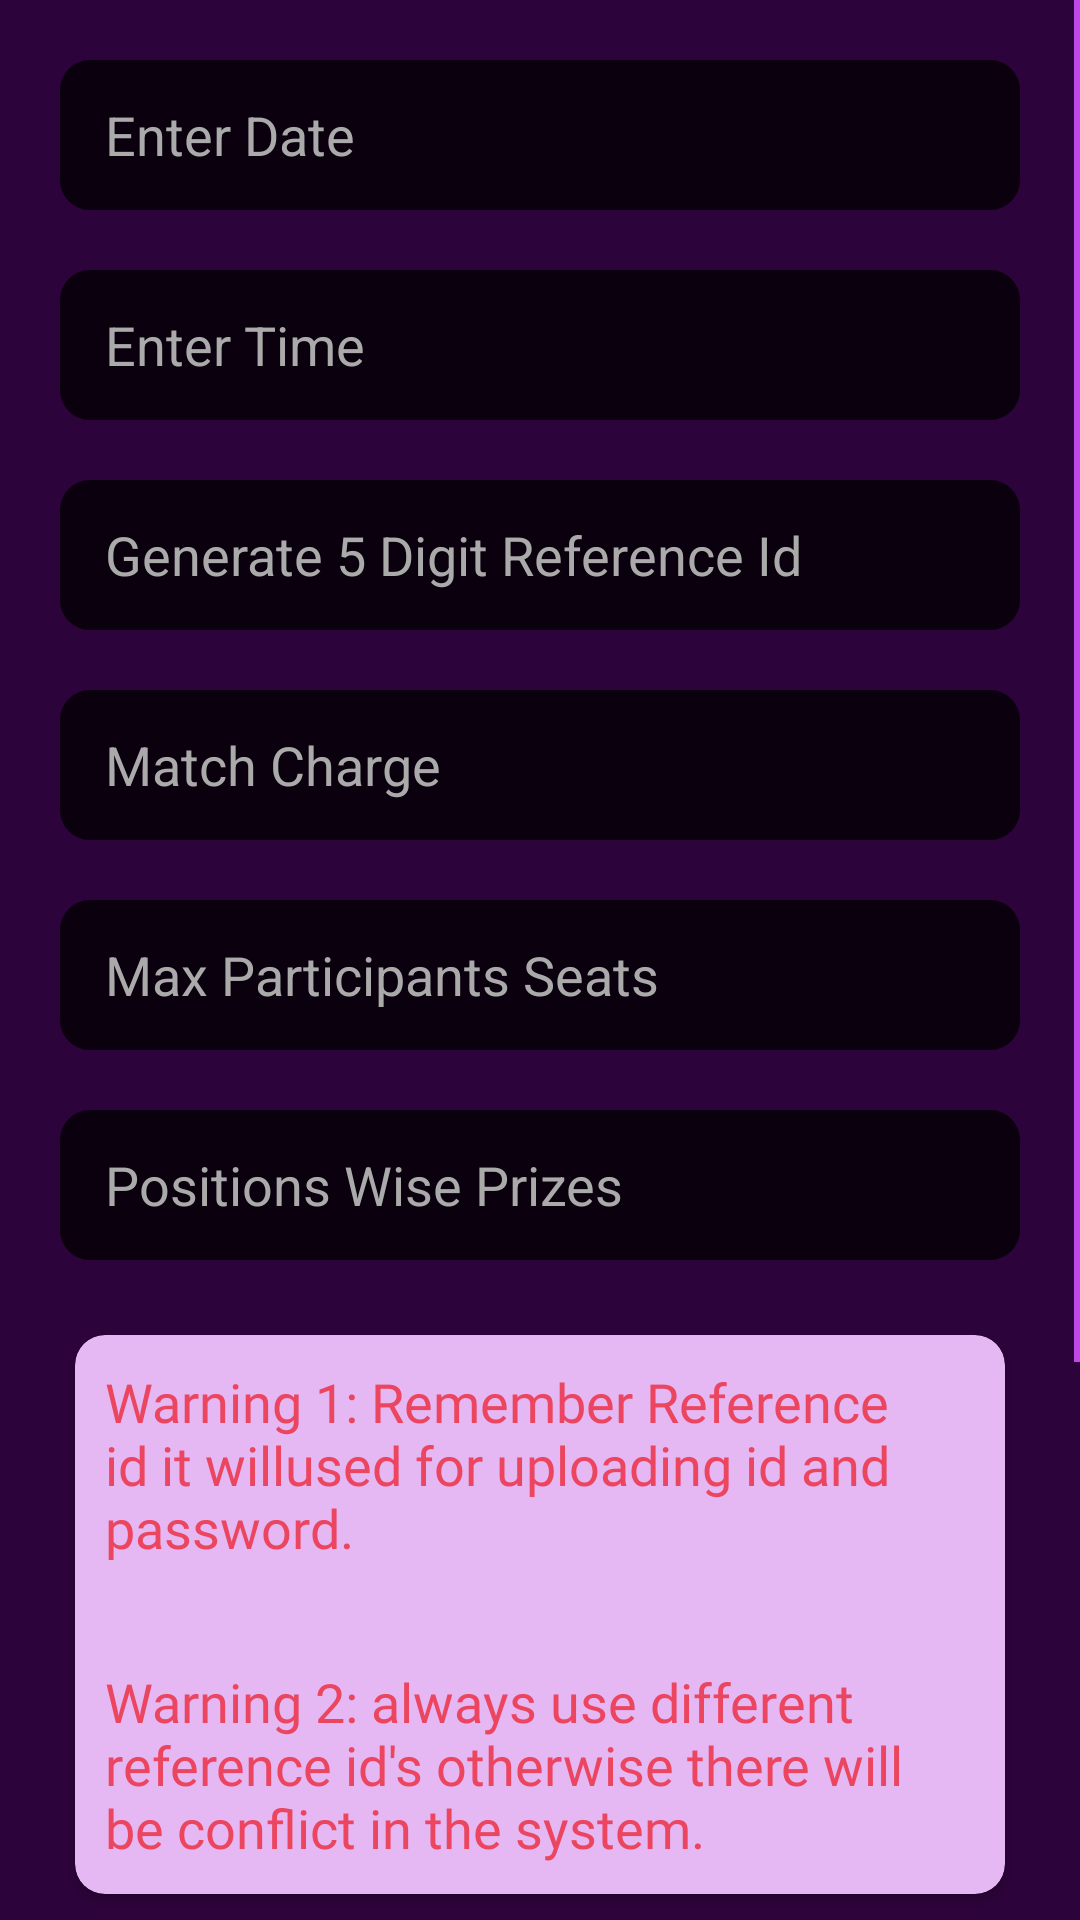

The Android layout XML behind this screen, and the referenced resources:
<!-- AndroidManifest.xml: application theme Theme.BGMITournamentAdmin -->
<!-- res/layout/fragment_create_match.xml -->
<?xml version="1.0" encoding="utf-8"?>
<androidx.constraintlayout.widget.ConstraintLayout xmlns:android="http://schemas.android.com/apk/res/android"
    xmlns:app="http://schemas.android.com/apk/res-auto"
    xmlns:tools="http://schemas.android.com/tools"
    android:layout_width="match_parent"
    android:layout_height="match_parent"
    android:background="@color/bgColor"
    android:elevation="20dp"
    android:clickable="true"
    android:focusable="true"
    tools:context=".fragments.create.CreateMatch">

    <ScrollView
        android:layout_width="match_parent"
        android:layout_height="match_parent"
        android:scrollbars="vertical"
        android:scrollbarThumbVertical="@color/vibrantColor"
        android:scrollbarSize="2dp"
        app:layout_constraintBottom_toBottomOf="parent"
        app:layout_constraintEnd_toEndOf="parent"
        app:layout_constraintHorizontal_bias="0.0"
        app:layout_constraintStart_toStartOf="parent"
        app:layout_constraintTop_toTopOf="parent"
        app:layout_constraintVertical_bias="0.0">

        <LinearLayout
            android:layout_width="match_parent"
            android:layout_height="wrap_content"
            android:orientation="vertical">

            <EditText
                android:id="@+id/etDate"
                android:layout_width="match_parent"
                android:layout_height="50dp"
                android:layout_marginStart="20dp"
                android:layout_marginTop="20dp"
                android:layout_marginEnd="20dp"
                android:background="@drawable/editextbg"
                android:hint="@string/enterDate"
                android:inputType="date"
                android:paddingLeft="15dp"
                android:textColor="@color/white"
                android:textColorHint="@color/hintcolor" />

            <EditText
                android:id="@+id/etTime"
                android:layout_width="match_parent"
                android:layout_height="50dp"
                android:layout_marginStart="20dp"
                android:layout_marginTop="20dp"
                android:layout_marginEnd="20dp"
                android:background="@drawable/editextbg"
                android:hint="@string/enterTime"
                android:inputType="text"
                android:paddingLeft="15dp"
                android:textColor="@color/white"
                android:textColorHint="@color/hintcolor" />


            <EditText
                android:id="@+id/etRefId"
                android:layout_width="match_parent"
                android:layout_height="50dp"
                android:layout_marginStart="20dp"
                android:layout_marginTop="20dp"
                android:layout_marginEnd="20dp"
                android:background="@drawable/editextbg"
                android:hint="@string/GenerateReferenceId"
                android:inputType="number"
                android:maxLength="5"
                android:paddingLeft="15dp"
                android:textColor="@color/white"
                android:textColorHint="@color/hintcolor" />

            <EditText
                android:id="@+id/etMatchCharge"
                android:layout_width="match_parent"
                android:layout_height="50dp"
                android:layout_marginStart="20dp"
                android:layout_marginTop="20dp"
                android:layout_marginEnd="20dp"
                android:background="@drawable/editextbg"
                android:hint="@string/MatchCharge"
                android:inputType="numberDecimal"
                android:paddingLeft="15dp"
                android:textColor="@color/white"
                android:textColorHint="@color/hintcolor" />

            <EditText
                android:id="@+id/etMaxParticipants"
                android:layout_width="match_parent"
                android:layout_height="50dp"
                android:layout_marginStart="20dp"
                android:layout_marginTop="20dp"
                android:layout_marginEnd="20dp"
                android:background="@drawable/editextbg"
                android:hint="@string/MaxParticipants"
                android:inputType="number"
                android:paddingLeft="15dp"
                android:textColor="@color/white"
                android:textColorHint="@color/hintcolor" />

            <EditText
                android:id="@+id/etPrizes"
                android:layout_width="match_parent"
                android:layout_height="50dp"
                android:layout_marginStart="20dp"
                android:layout_marginTop="20dp"
                android:layout_marginEnd="20dp"
                android:background="@drawable/editextbg"
                android:hint="@string/PositionsWisePrizes"
                android:inputType="text"
                android:paddingLeft="15dp"
                android:textColor="@color/white"
                android:textColorHint="@color/hintcolor" />

            <androidx.cardview.widget.CardView
                android:layout_width="match_parent"
                android:layout_height="wrap_content"
                android:layout_marginLeft="25dp"
                android:layout_marginTop="25dp"
                android:layout_marginRight="25dp"
                app:cardBackgroundColor="@color/cardBgColor"
                app:cardCornerRadius="10dp"

                >

                <TextView
                    android:layout_width="match_parent"
                    android:layout_height="wrap_content"
                    android:layout_margin="10dp"
                    android:fontFamily="@font/poppins"
                    android:text="@string/warning1"
                    android:textColor="#EB455F"
                    android:textSize="18sp"

                    />

                <TextView
                    android:layout_width="match_parent"
                    android:layout_height="wrap_content"
                    android:layout_marginLeft="10dp"
                    android:layout_marginTop="110dp"
                    android:layout_marginRight="10dp"
                    android:layout_marginBottom="10dp"
                    android:fontFamily="@font/poppins"
                    android:text="@string/warning2"
                    android:textColor="#EB455F"
                    android:textSize="18sp" />
            </androidx.cardview.widget.CardView>

            <Spinner
                android:id="@+id/spMatchTime"
                style="@style/spinner_style"
                android:layout_width="match_parent"
                android:layout_height="40dp"
                android:layout_marginStart="20dp"
                android:layout_marginTop="20dp"
                android:layout_marginEnd="20dp"
                android:background="@color/white"
                android:backgroundTint="@color/white"
                android:entries="@array/spMatchTimeEnteries"
                android:gravity="center"
                android:spinnerMode="dropdown"
                android:textAlignment="center"
                android:textColor="@color/white" />

            <Spinner
                android:id="@+id/spMatchCategory"
                style="@style/spinner_style"
                android:layout_width="match_parent"
                android:layout_height="40dp"
                android:layout_marginStart="20dp"
                android:layout_marginTop="20dp"
                android:layout_marginEnd="20dp"
                android:background="@color/white"
                android:backgroundTint="@color/white"
                android:entries="@array/spMatchCategoryEnteries"
                android:gravity="center"
                android:spinnerMode="dropdown"
                android:textAlignment="center"
                android:textColor="@color/white" />

            <ImageView
                android:id="@+id/ticketImage"
                android:layout_width="match_parent"
                android:layout_height="100dp"
                android:scaleType="centerCrop"
                android:src="@drawable/icon_ionic_md_add"
                android:layout_marginStart="20dp"
                android:layout_marginTop="20dp"
                android:layout_marginEnd="20dp"
                android:visibility="gone"
                />

            <android.widget.Button
                android:id="@+id/btnUploadImage"
                android:layout_width="match_parent"
                android:layout_height="wrap_content"
                android:layout_marginStart="20dp"
                android:layout_marginTop="20dp"
                android:layout_marginEnd="20dp"
                android:background="@drawable/rippleeffect"
                android:text="@string/chooseTicketImage"
                android:fontFamily="@font/poppins"
                android:elevation="10dp"
                android:textColor="@color/buttonTextColor"
                android:letterSpacing="0.07"
                android:includeFontPadding="false"
                />

            <android.widget.Button
                android:id="@+id/btnUpload"
                android:layout_width="match_parent"
                android:layout_height="wrap_content"
                android:layout_marginStart="20dp"
                android:layout_marginTop="20dp"
                android:layout_marginEnd="20dp"
                android:layout_marginBottom="15dp"
                android:background="@drawable/rippleeffect"
                android:text="@string/upload"
                android:fontFamily="@font/poppins"
                android:elevation="10dp"
                android:textColor="@color/buttonTextColor"
                android:letterSpacing="0.07"
                android:includeFontPadding="false"
                />

        </LinearLayout>

    </ScrollView>

</androidx.constraintlayout.widget.ConstraintLayout>
<!-- resources referenced by this layout -->
<resources>
  <string-array name="spMatchCategoryEnteries">
          <item>Select Match Category</item>
          <item>Erangle</item>
          <item>Livik</item>
          <item>Miramar</item>
          <item>TDM</item>
      </string-array>
  <string-array name="spMatchTimeEnteries">
          <item>Select Match Time</item>
          <item>Morning</item>
          <item>Afternoon</item>
          <item>Evening</item>
      </string-array>
  <color name="bgColor">#2D033B</color>
  <color name="buttonTextColor">#FAEAFF</color>
  <color name="cardBgColor">#E5B8F4</color>
  <color name="hintcolor">#AAAAAA</color>
  <color name="vibrantColor">#C147E9</color>
  <color name="white">#FFFFFFFF</color>
  <!-- drawable editextbg (drawable) -->
  <?xml version="1.0" encoding="utf-8"?>
  <selector xmlns:android="http://schemas.android.com/apk/res/android">
  
          
          <item android:state_enabled="true" android:state_focused="true">
              <shape android:shape="rectangle">
  
                  <corners android:radius="10dp" />
                  <stroke android:width="1dp" android:color="#C147E9" />
              </shape>
          </item>
  
          
          <item android:state_enabled="true" >
              <shape android:shape="rectangle">
                  <solid android:color="@color/editextbg" />
                  <corners android:radius="10dp" />
  
              </shape>
          </item>
  
      </selector>
  <!-- drawable icon_ionic_md_add (drawable) -->
  <vector xmlns:android="http://schemas.android.com/apk/res/android"
      android:width="91.608dp"
      android:height="91.608dp"
      android:viewportWidth="91.608"
      android:viewportHeight="91.608">
    <path
        android:pathData="M79.608,47.711h-31.9v31.9L37.897,79.611v-31.9L6,47.711L6,37.897h31.9L37.9,6h9.814v31.9h31.9Z"
        android:fillColor="#810ca8"/>
  </vector>
  <string name="GenerateReferenceId">Generate 5 Digit Reference Id</string>
  <string name="MatchCharge">Match Charge</string>
  <string name="MaxParticipants">Max Participants Seats</string>
  <string name="PositionsWisePrizes">Positions Wise Prizes</string>
  <string name="chooseTicketImage">Choose Ticket Image</string>
  <string name="enterDate">Enter Date</string>
  <string name="enterTime">Enter Time</string>
  <string name="upload">Upload</string>
  <string name="warning1">Warning 1: Remember Reference id it willused for uploading id and password.</string>
  <string name="warning2">Warning 2: always use different reference id\'s otherwise there will be conflict in the system.</string>
  <style name="spinner_style" parent="@android:style/Widget.Holo.DropDownItem.Spinner">
          <item name="android:paddingLeft">0dp</item>
  
          <item name="android:popupBackground">@color/spinnerBg</item>
          <item name="android:dropDownHeight">20dp</item>
          <item name="android:textColor">@color/white</item>
          <item name="android:scrollbarAlwaysDrawVerticalTrack">true</item>
          <item name="android:dropDownSelector">@android:color/transparent</item>
      </style>
  <style name="Theme.BGMITournamentAdmin" parent="Theme.MaterialComponents.DayNight.NoActionBar">
          
          <item name="colorPrimary">@color/topBarcolor</item>
          <item name="colorPrimaryVariant">@color/topBarcolor</item>
          <item name="colorOnPrimary">@color/white</item>
          
          <item name="colorSecondary">@color/topBarcolor</item>
          <item name="colorSecondaryVariant">@color/topBarcolor</item>
          <item name="colorOnSecondary">@color/black</item>
          
          <item name="android:statusBarColor">?attr/colorPrimaryVariant</item>
          
      </style>
  <color name="editextbg">#0B010E</color>
  <color name="spinnerBg">#FFF</color>
  <color name="topBarcolor">#810CA8</color>
  <color name="black">#FF000000</color>
</resources>
